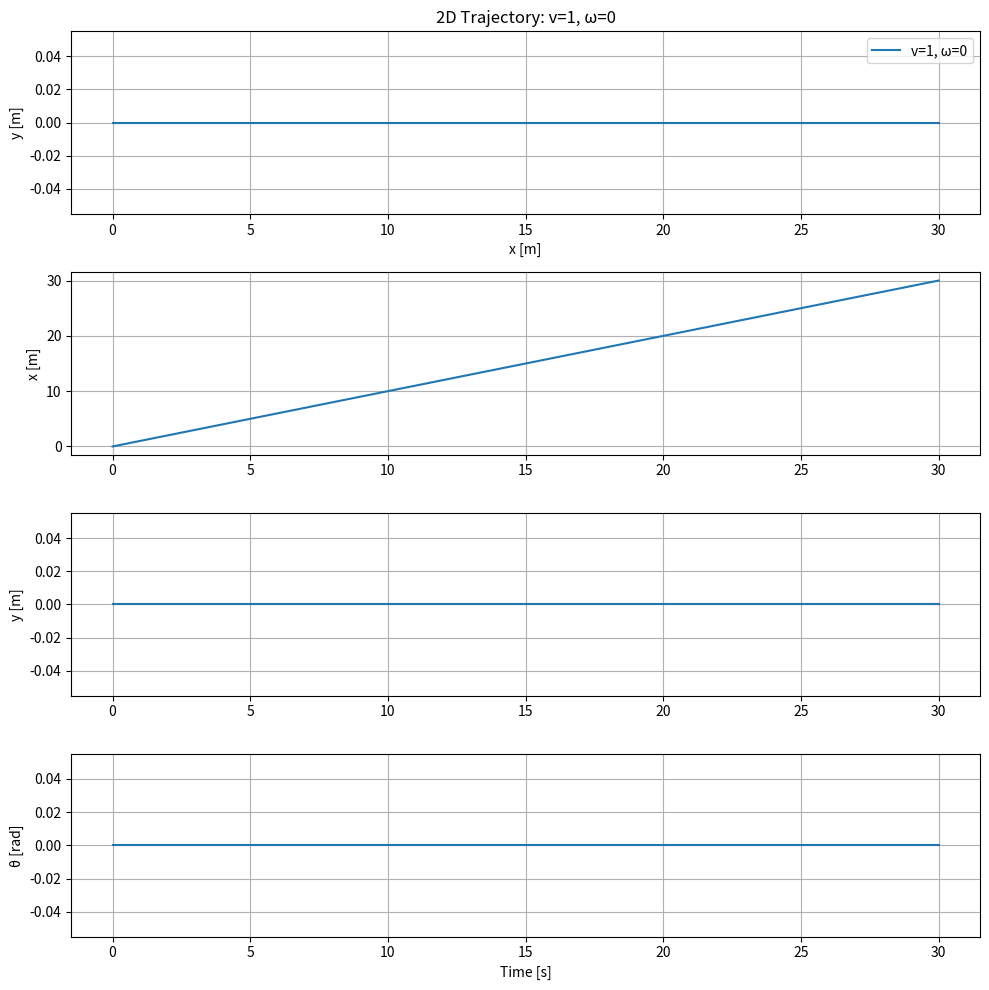
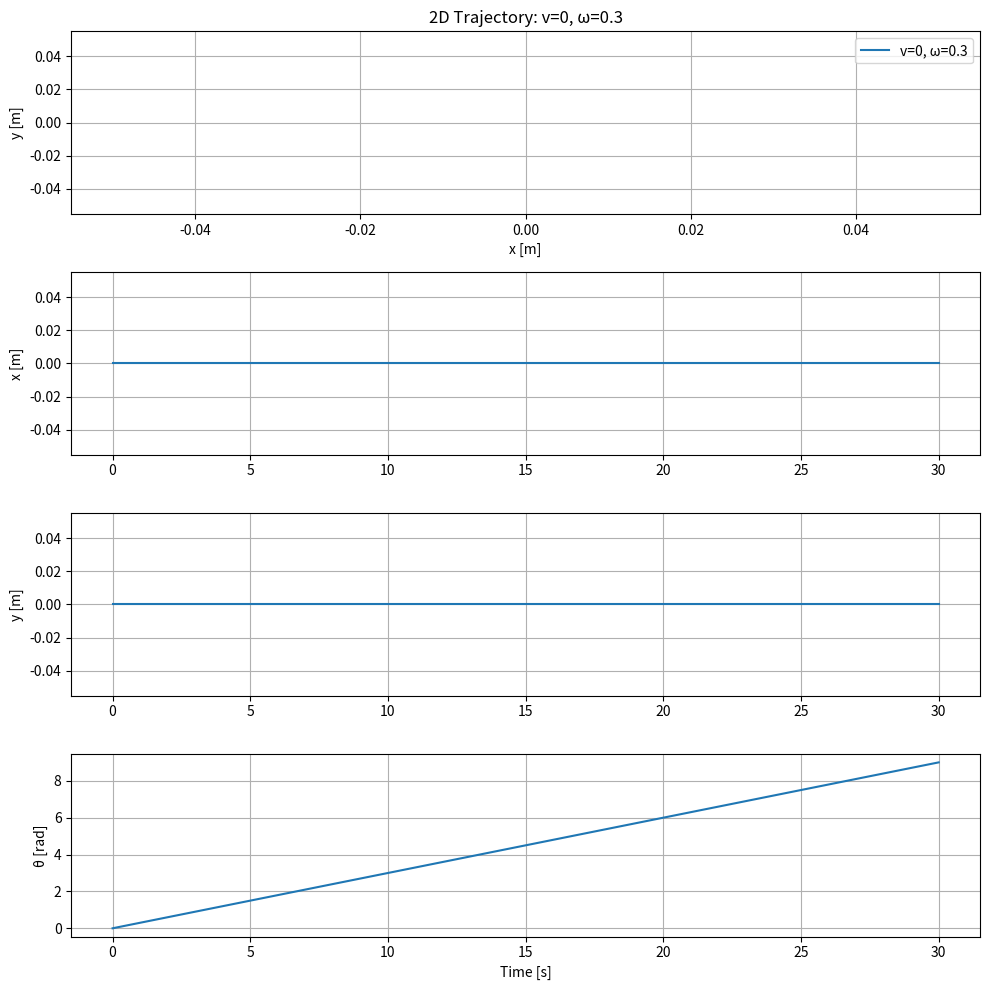
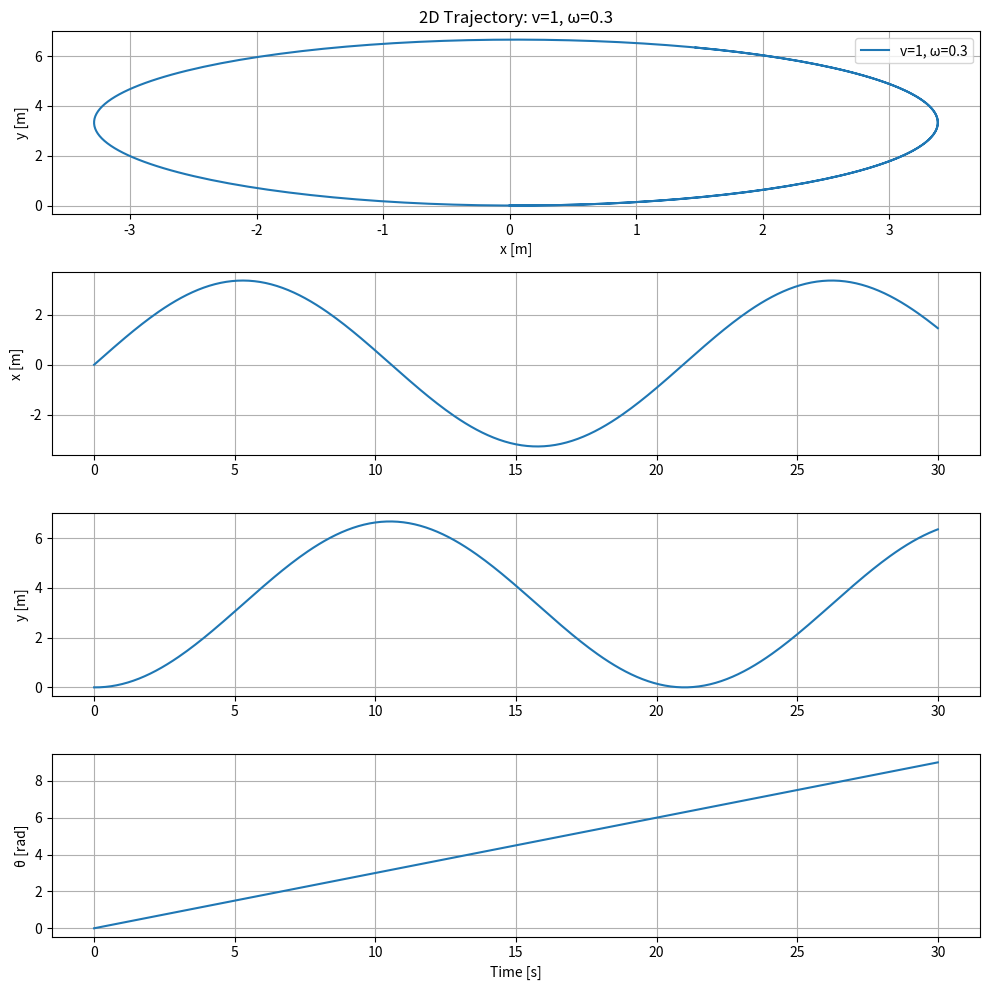
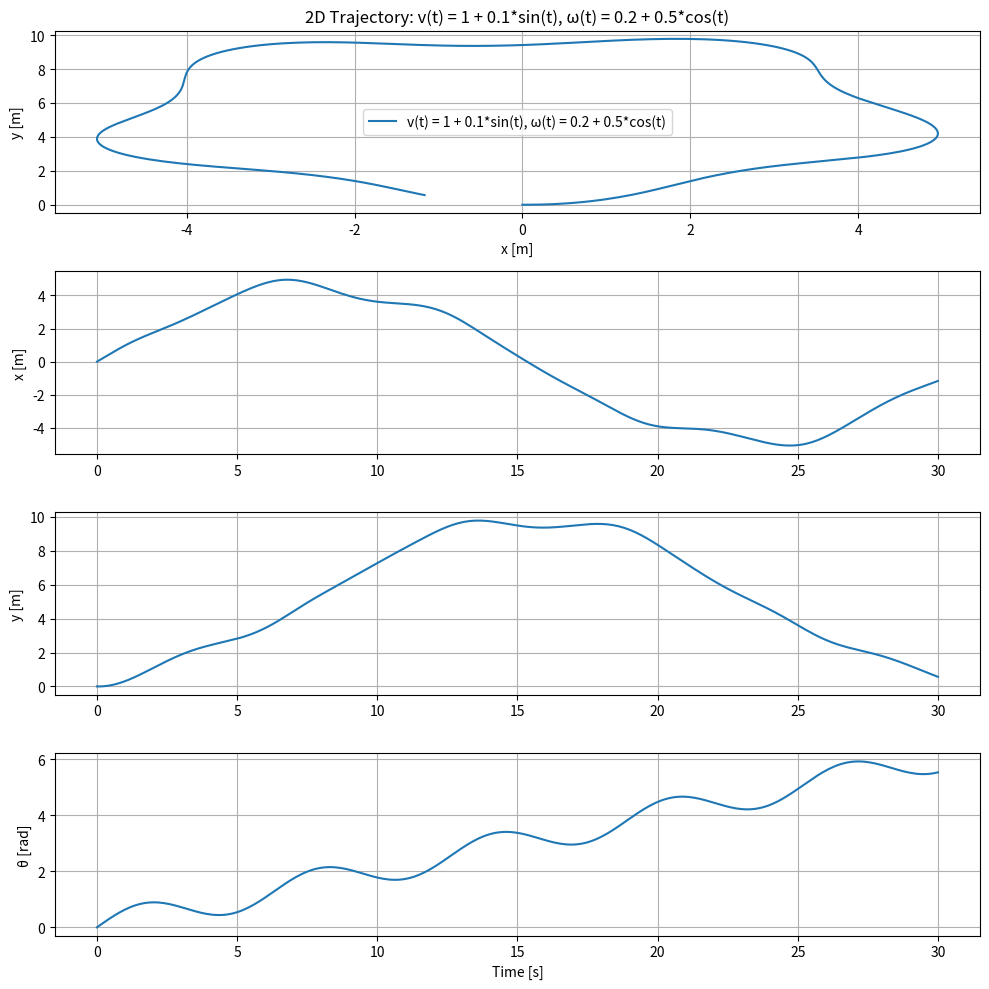

Python code for these plots, in order:
import numpy as np
import matplotlib.pyplot as plt

# Define the system of equations (kinematic model)
def robot_kinematics(state, v, omega, dt):
    x, y, theta = state
    dxdt = v * np.cos(theta)
    dydt = v * np.sin(theta)
    dthetadt = omega
    # Update the state using Euler integration
    x_new = x + dxdt * dt
    y_new = y + dydt * dt
    theta_new = theta + dthetadt * dt
    return [x_new, y_new, theta_new]

# Simulation parameters
time_span = 30  # 30 seconds
dt = 0.1  # Time step of 0.1s
time_steps = int(time_span / dt)
time_array = np.arange(0, time_span + dt, dt)

# Define velocity profiles
def velocity_profile_1(t):
    return 1, 0  # [v, omega]

def velocity_profile_2(t):
    return 0, 0.3  # [v, omega]

def velocity_profile_3(t):
    return 1, 0.3  # [v, omega]

def velocity_profile_4(t):
    v = 1 + 0.1 * np.sin(t)
    omega = 0.2 + 0.5 * np.cos(t)
    return v, omega

# Simulate and store the results
def simulate_trajectory(profile_func, initial_state=[0, 0, 0]):
    # Initialize state and storage
    state = initial_state
    x_vals = [state[0]]
    y_vals = [state[1]]
    theta_vals = [state[2]]
    
    # Simulate over the given time span
    for i in range(time_steps):
        t = i * dt
        v, omega = profile_func(t)
        state = robot_kinematics(state, v, omega, dt)
        x_vals.append(state[0])
        y_vals.append(state[1])
        theta_vals.append(state[2])
    
    return x_vals, y_vals, theta_vals

# Plot results for each velocity profile
def plot_trajectory_and_variables(x_vals, y_vals, theta_vals, profile_label):
    # Create a figure for each profile
    plt.figure(figsize=(10, 10))

    # Plot the overhead 2D trajectory (x vs y)
    plt.subplot(4, 1, 1)
    plt.plot(x_vals, y_vals, label=profile_label)
    plt.title(f'2D Trajectory: {profile_label}')
    plt.xlabel('x [m]')
    plt.ylabel('y [m]')
    plt.grid()
    plt.legend()

    # Plot x(t)
    plt.subplot(4, 1, 2)
    plt.plot(time_array, x_vals, label='x(t)')
    plt.ylabel('x [m]')
    plt.grid()

    # Plot y(t)
    plt.subplot(4, 1, 3)
    plt.plot(time_array, y_vals, label='y(t)')
    plt.ylabel('y [m]')
    plt.grid()

    # Plot θ(t)
    plt.subplot(4, 1, 4)
    plt.plot(time_array, theta_vals, label='θ(t)')
    plt.xlabel('Time [s]')
    plt.ylabel('θ [rad]')
    plt.grid()

    # Adjust layout and show the figure
    plt.tight_layout()
    plt.show()

# Velocity profile 1: v=1, ω=0
x_vals, y_vals, theta_vals = simulate_trajectory(velocity_profile_1)
plot_trajectory_and_variables(x_vals, y_vals, theta_vals, 'v=1, ω=0')

# Velocity profile 2: v=0, ω=0.3
x_vals, y_vals, theta_vals = simulate_trajectory(velocity_profile_2)
plot_trajectory_and_variables(x_vals, y_vals, theta_vals, 'v=0, ω=0.3')

# Velocity profile 3: v=1, ω=0.3
x_vals, y_vals, theta_vals = simulate_trajectory(velocity_profile_3)
plot_trajectory_and_variables(x_vals, y_vals, theta_vals, 'v=1, ω=0.3')

# Velocity profile 4: v(t) = 1 + 0.1*sin(t), ω(t) = 0.2 + 0.5*cos(t)
x_vals, y_vals, theta_vals = simulate_trajectory(velocity_profile_4)
plot_trajectory_and_variables(x_vals, y_vals, theta_vals, 'v(t) = 1 + 0.1*sin(t), ω(t) = 0.2 + 0.5*cos(t)')
